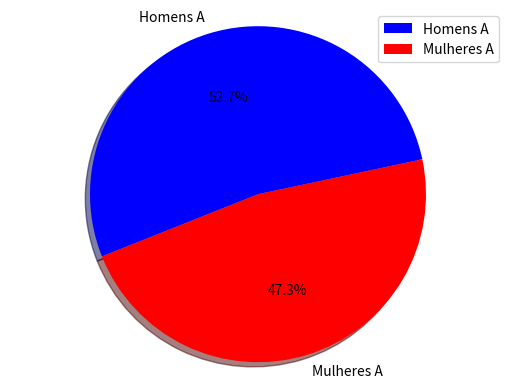

Python code for this plot:
import matplotlib.pyplot as plt

obj = ("Homens A", "Mulheres A")	#Rótulos
valores = [156, 140]				#Valores dos segmentos
colors=["blue", "red"]				#Cores

plt.pie(valores, labels=obj, colors=colors, autopct="%1.1f%%", shadow=True, startangle=12)
#autopct é para mostrar a porcentagem que o segmento vale na tabela
#shadow define a sombra
#startangle define o angulo inicial
plt.legend(obj)														#Insere as legendas
plt.axis("equal") 													#Deixa a tabela redonda